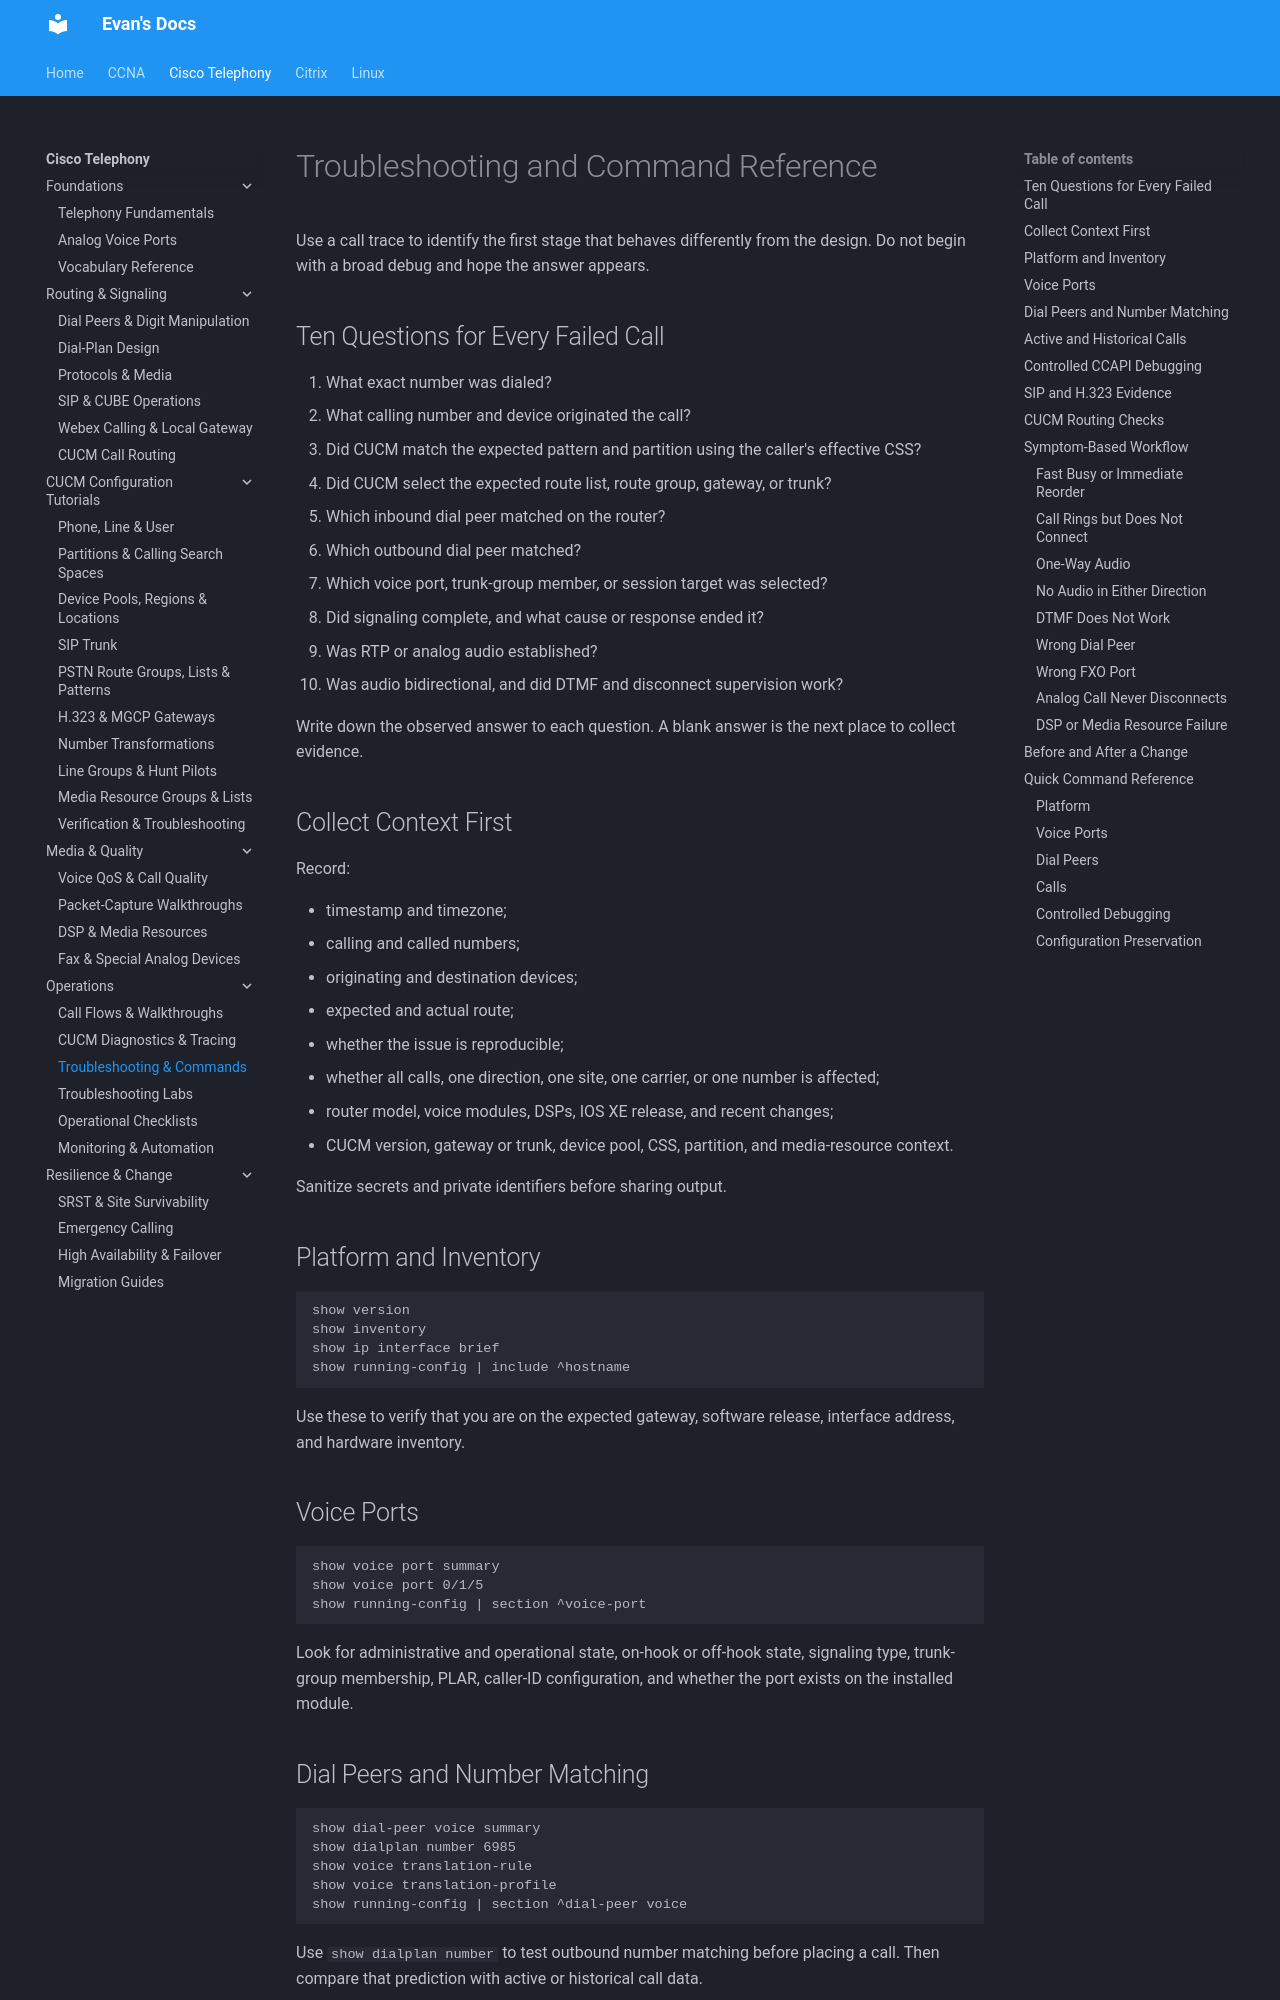

repository: evanhumphry/docs · page: cisco-telephony/troubleshooting/index.html · generator: mkdocs

# Troubleshooting and Command Reference

Use a call trace to identify the first stage that behaves differently from the design. Do not begin with a broad debug and hope the answer appears.

## Ten Questions for Every Failed Call

1. What exact number was dialed?
2. What calling number and device originated the call?
3. Did CUCM match the expected pattern and partition using the caller's effective CSS?
4. Did CUCM select the expected route list, route group, gateway, or trunk?
5. Which inbound dial peer matched on the router?
6. Which outbound dial peer matched?
7. Which voice port, trunk-group member, or session target was selected?
8. Did signaling complete, and what cause or response ended it?
9. Was RTP or analog audio established?
10. Was audio bidirectional, and did DTMF and disconnect supervision work?

Write down the observed answer to each question. A blank answer is the next place to collect evidence.

## Collect Context First

Record:

- timestamp and timezone;
- calling and called numbers;
- originating and destination devices;
- expected and actual route;
- whether the issue is reproducible;
- whether all calls, one direction, one site, one carrier, or one number is affected;
- router model, voice modules, DSPs, IOS XE release, and recent changes;
- CUCM version, gateway or trunk, device pool, CSS, partition, and media-resource context.

Sanitize secrets and private identifiers before sharing output.

## Platform and Inventory

```ios
show version
show inventory
show ip interface brief
show running-config | include ^hostname
```

Use these to verify that you are on the expected gateway, software release, interface address, and hardware inventory.

## Voice Ports

```ios
show voice port summary
show voice port 0/1/5
show running-config | section ^voice-port
```

Look for administrative and operational state, on-hook or off-hook state, signaling type, trunk-group membership, PLAR, caller-ID configuration, and whether the port exists on the installed module.
